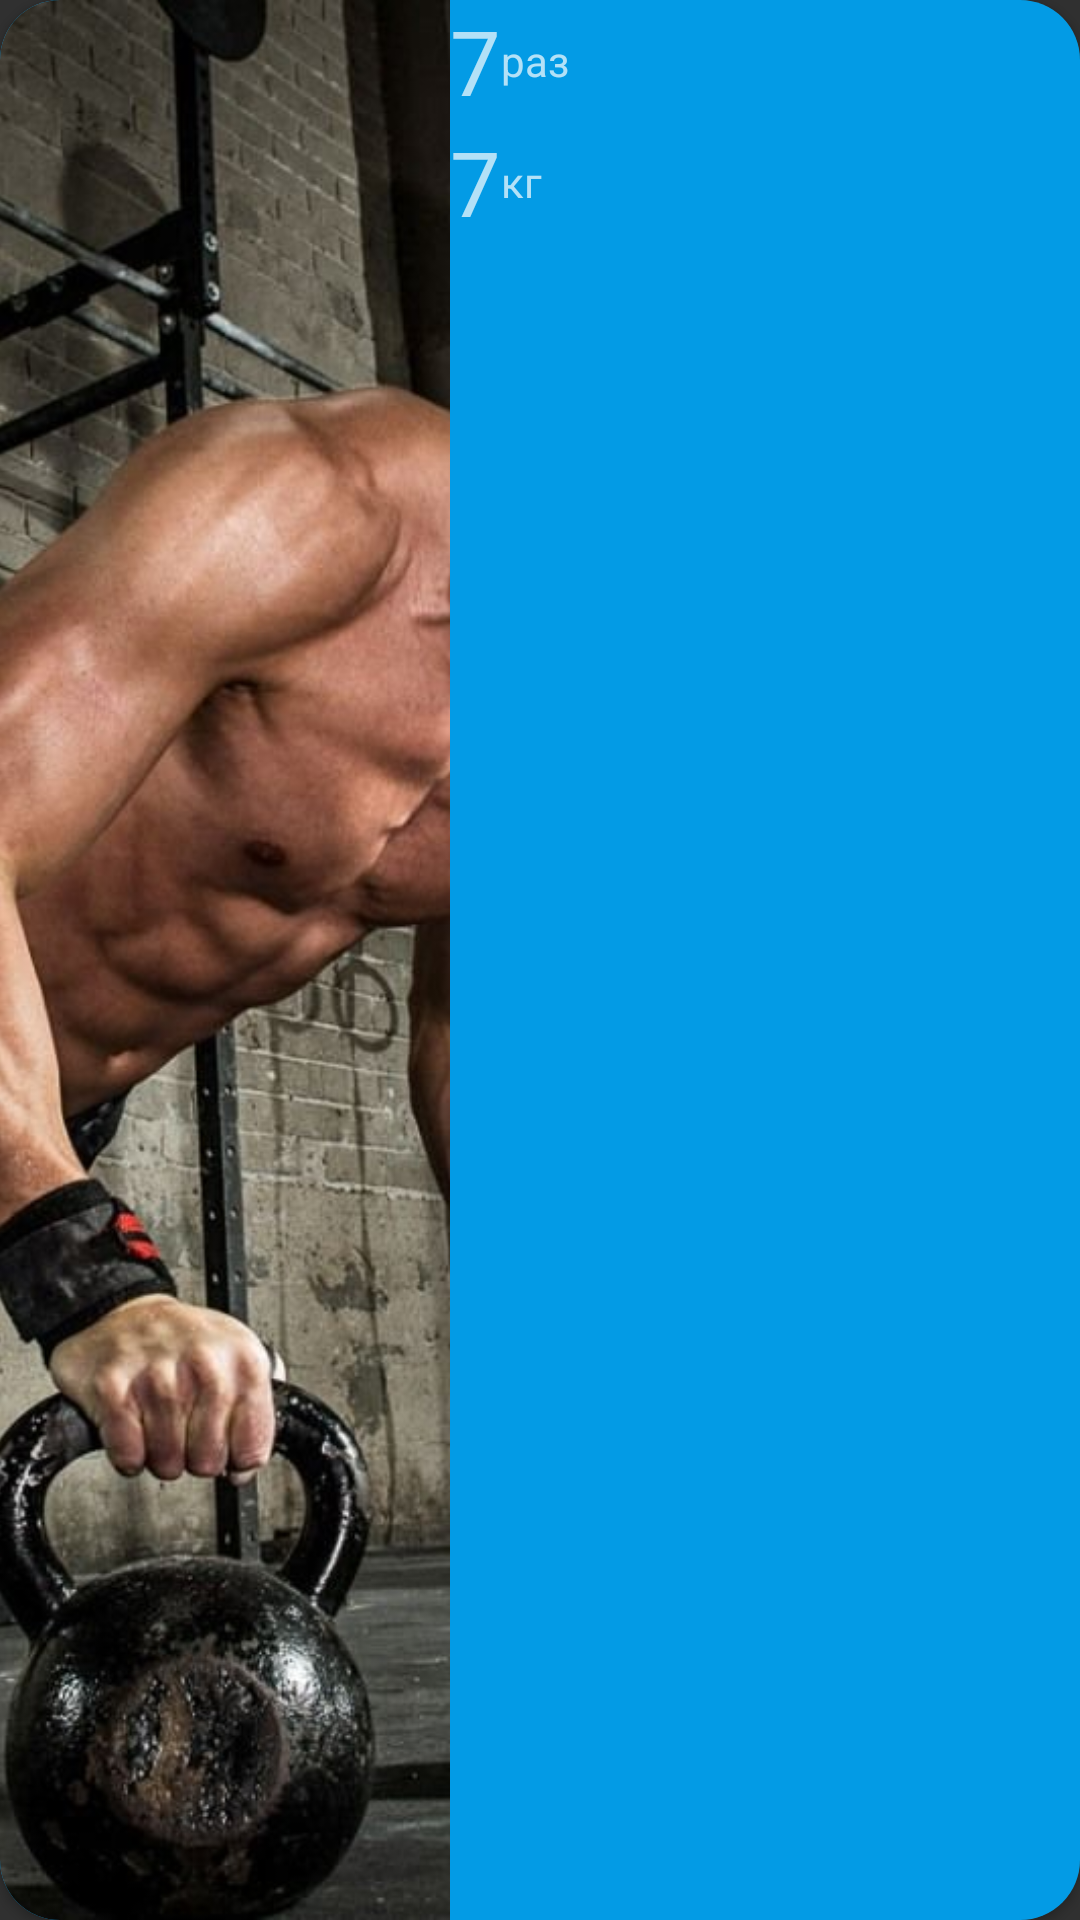

Reconstruct the res/layout file that produces this screen, plus the resources it refers to.
<!-- AndroidManifest.xml: application theme Theme.TrainingConstructor -->
<!-- res/layout/counter_custom_view.xml -->
<?xml version="1.0" encoding="utf-8"?>
<androidx.cardview.widget.CardView xmlns:android="http://schemas.android.com/apk/res/android"
    xmlns:tools="http://schemas.android.com/tools"
    android:layout_width="300dp"
    android:layout_height="150dp"
    xmlns:app="http://schemas.android.com/apk/res-auto"
    android:layout_gravity="center"
    app:cardCornerRadius="20dp">

    <LinearLayout
        android:layout_width="match_parent"
        android:layout_height="match_parent"
        android:orientation="horizontal"
        android:background="@color/blue">

        <ImageView
            android:id="@+id/imageView"
            android:layout_width="150dp"
            android:layout_height="match_parent"
            android:scaleType="centerCrop"
            android:src="@drawable/sport_men"
            tools:ignore="MissingConstraints" />

        <LinearLayout
            android:layout_width="match_parent"
            android:layout_height="wrap_content"
            android:orientation="vertical">

            <LinearLayout
                android:layout_width="match_parent"
                android:layout_height="wrap_content"
                android:layout_weight="1"
                android:orientation="horizontal">

                <ImageView
                    android:layout_width="wrap_content"
                    android:layout_height="wrap_content"
                    android:layout_gravity="center"
                    android:src="@drawable/ic_baseline_arrow_drop_down_24"/>

                <TextView
                    android:layout_width="wrap_content"
                    android:layout_height="wrap_content"
                    android:layout_gravity="center"
                    android:text="7"
                    android:textSize="30dp"/>

                <TextView
                    android:layout_width="wrap_content"
                    android:layout_height="wrap_content"
                    android:layout_gravity="center"
                    android:text="раз"/>

                <ImageView
                    android:layout_width="wrap_content"
                    android:layout_height="wrap_content"
                    android:layout_gravity="center"
                    android:src="@drawable/ic_baseline_arrow_drop_up_24"/>

            </LinearLayout>

            <LinearLayout
                android:layout_width="match_parent"
                android:layout_height="match_parent"
                android:layout_gravity="center"
                android:orientation="horizontal">

                <ImageView
                    android:layout_width="wrap_content"
                    android:layout_height="wrap_content"
                    android:layout_gravity="center"
                    android:src="@drawable/ic_baseline_arrow_drop_down_24"/>

                <TextView
                    android:layout_width="wrap_content"
                    android:layout_height="wrap_content"
                    android:layout_gravity="center"
                    android:text="7"
                    android:textSize="30dp"/>

                <TextView
                    android:layout_width="wrap_content"
                    android:layout_height="wrap_content"
                    android:layout_gravity="center"
                    android:text="кг"/>

                <ImageView
                    android:layout_width="wrap_content"
                    android:layout_height="wrap_content"
                    android:layout_gravity="center"
                    android:src="@drawable/ic_baseline_arrow_drop_up_24"/>

            </LinearLayout>

        </LinearLayout>

    </LinearLayout>


</androidx.cardview.widget.CardView>
<!-- resources referenced by this layout -->
<resources>
  <color name="blue">#039BE5</color>
  <!-- drawable sport_men: jpg bitmap (drawable-v24, 276750 bytes) -->
  <style name="Theme.TrainingConstructor" parent="Theme.AppCompat.NoActionBar">
          
          <item name="colorPrimary">@color/purple_500</item>
          <item name="colorPrimaryVariant">@color/black</item>
          <item name="colorOnPrimary">@color/black</item>
          
          <item name="colorSecondary">@color/teal_200</item>
          <item name="colorSecondaryVariant">@color/teal_700</item>
          <item name="colorOnSecondary">@color/black</item>
          <item name="colorAccent">@color/blue</item>
          
          <item name="android:statusBarColor" tools:targetApi="l">?attr/colorPrimaryVariant</item>
          
      </style>
  <color name="purple_500">#FF6200EE</color>
  <color name="black">#FF000000</color>
  <color name="teal_200">#2262E1</color>
  <color name="teal_700">#053DC8</color>
</resources>
